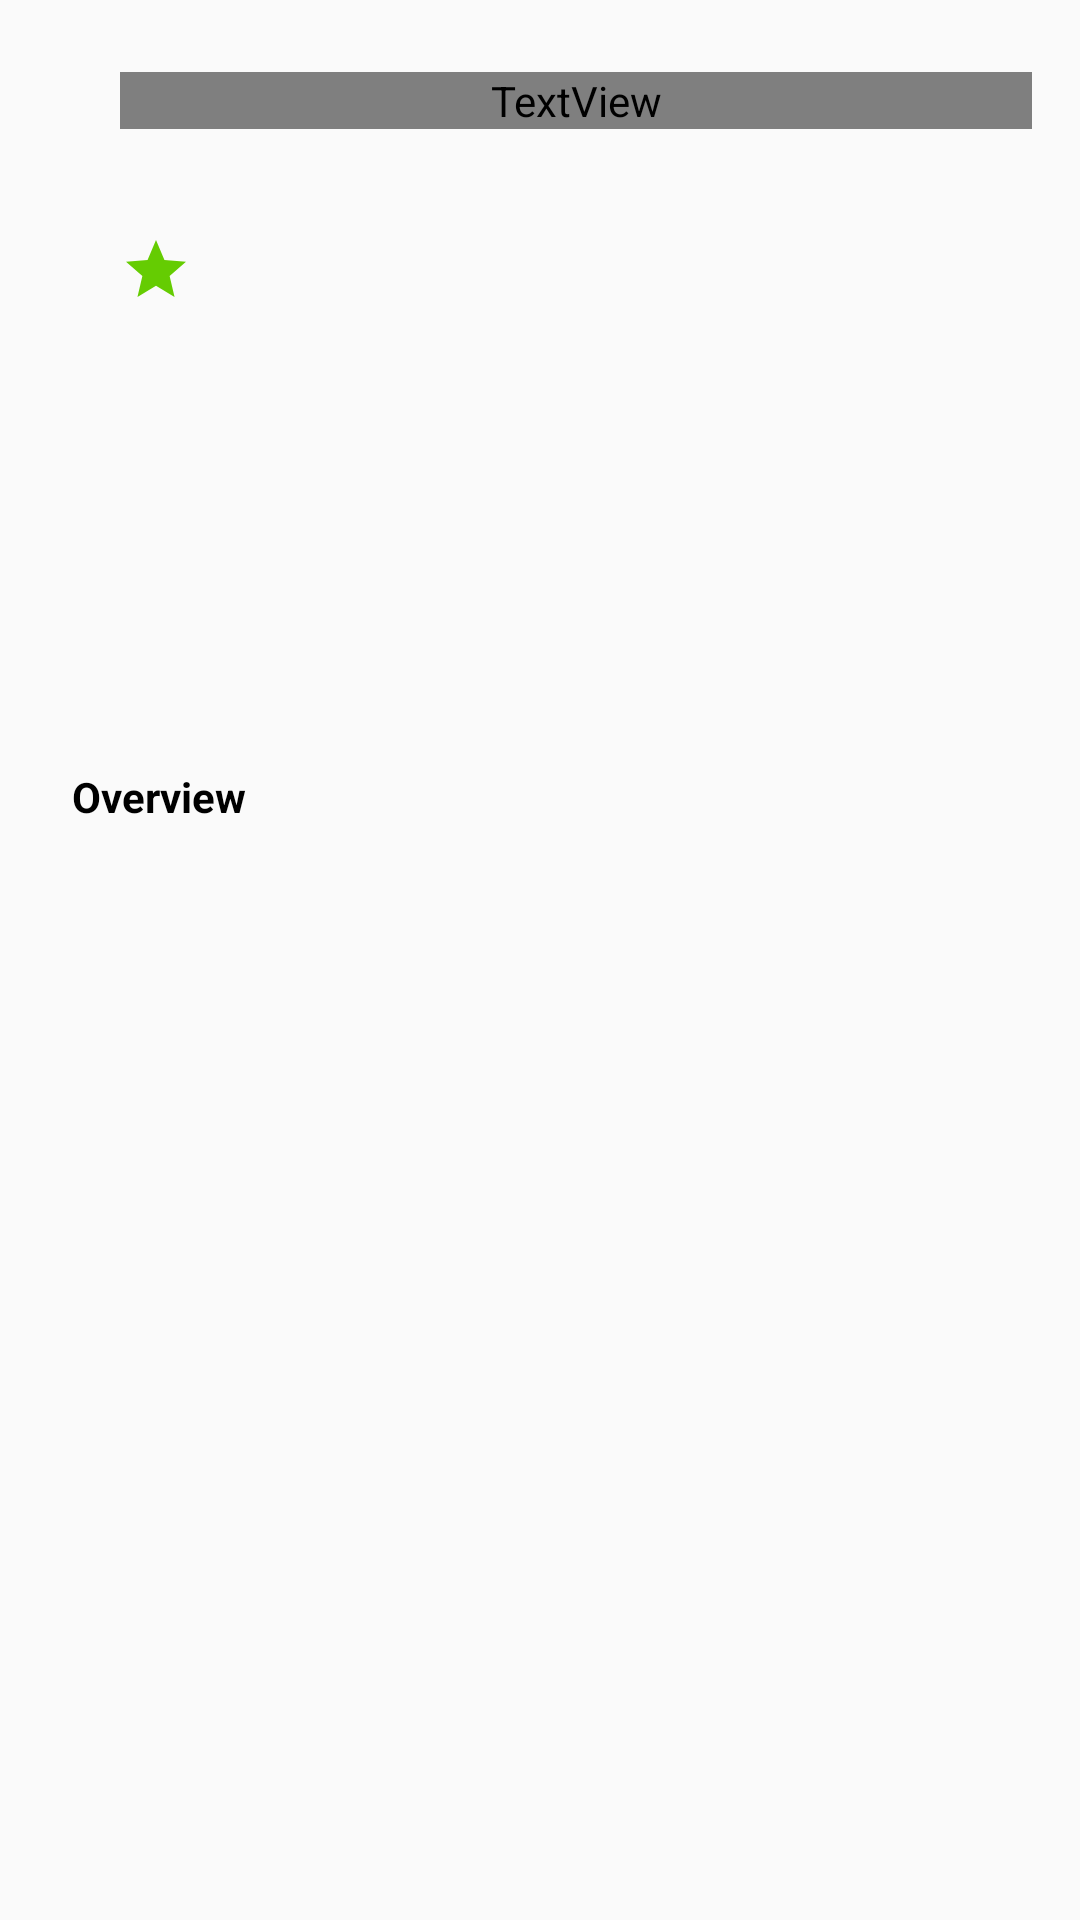

Reconstruct the res/layout file that produces this screen, plus the resources it refers to.
<!-- AndroidManifest.xml: activity theme AppTheme.Transparent -->
<!-- res/layout/activity_detail.xml -->
<?xml version="1.0" encoding="utf-8"?>
<ScrollView xmlns:android="http://schemas.android.com/apk/res/android"
    xmlns:app="http://schemas.android.com/apk/res-auto"
    xmlns:tools="http://schemas.android.com/tools"
    android:layout_width="match_parent"
    android:layout_height="match_parent"
    app:layout_constraintBottom_toBottomOf="parent"
    app:layout_constraintEnd_toEndOf="parent"
    app:layout_constraintStart_toStartOf="parent"
    app:layout_constraintTop_toTopOf="parent"
    tools:context=".detail.DetailActivity">

    <androidx.constraintlayout.widget.ConstraintLayout
        android:layout_width="match_parent"
        android:layout_height="wrap_content"
        android:paddingTop="0dp"
        android:paddingBottom="20dp">

        <TextView
            android:id="@+id/tvTitle"
            android:layout_width="0dp"
            android:layout_height="wrap_content"
            android:layout_marginStart="16dp"
            android:layout_marginEnd="16dp"
            android:ellipsize="end"
            android:fontFamily="@font/eb_garamond"
            android:maxLines="3"
            android:textColor="@android:color/black"
            android:textSize="30sp"
            android:textStyle="bold"
            app:layout_constraintEnd_toEndOf="parent"
            app:layout_constraintStart_toEndOf="@+id/ivPoster"
            app:layout_constraintTop_toTopOf="@+id/ivPoster" />

        <TextView
            android:id="@+id/tvRelease"
            android:layout_width="wrap_content"
            android:layout_height="wrap_content"
            app:layout_constraintStart_toStartOf="@+id/tvTitle"
            app:layout_constraintTop_toBottomOf="@+id/tvTitle" />

        <ImageView
            android:id="@+id/ivBackdrop"
            android:layout_width="match_parent"
            android:layout_height="wrap_content"
            app:layout_constraintEnd_toEndOf="parent"
            app:layout_constraintStart_toStartOf="parent"
            app:layout_constraintTop_toTopOf="parent"
            tools:ignore="ContentDescription" />

        <ImageView
            android:id="@+id/ivPoster"
            android:layout_width="wrap_content"
            android:layout_height="200dp"
            android:layout_marginStart="24dp"
            android:layout_marginTop="24dp"
            app:layout_constraintStart_toStartOf="parent"
            app:layout_constraintTop_toBottomOf="@+id/ivBackdrop"
            tools:ignore="ContentDescription" />

        <ImageView
            android:id="@+id/ivStar"
            android:layout_width="wrap_content"
            android:layout_height="wrap_content"
            android:layout_marginTop="16dp"
            app:layout_constraintStart_toStartOf="@+id/tvTitle"
            app:layout_constraintTop_toBottomOf="@+id/tvRelease"
            app:srcCompat="@drawable/ic_star_black_24dp"
            tools:ignore="ContentDescription" />

        <TextView
            android:id="@+id/tvRating"
            android:layout_width="wrap_content"
            android:layout_height="wrap_content"
            android:layout_marginStart="17dp"
            android:fontFamily="sans-serif-black"
            android:textColor="@color/colorBlueRating"
            android:textSize="24sp"
            app:layout_constraintBottom_toBottomOf="@+id/ivStar"
            app:layout_constraintStart_toEndOf="@+id/ivStar"
            app:layout_constraintTop_toTopOf="@+id/ivStar" />

        <TextView
            android:id="@+id/tvOverview"
            android:layout_width="wrap_content"
            android:layout_height="wrap_content"
            android:layout_marginStart="24dp"
            android:layout_marginTop="32dp"
            android:text="@string/overview"
            android:textColor="@android:color/black"
            android:textStyle="bold"
            app:layout_constraintStart_toStartOf="parent"
            app:layout_constraintTop_toBottomOf="@+id/ivPoster" />

        <TextView
            android:id="@+id/tvPlot"
            android:layout_width="0dp"
            android:layout_height="wrap_content"
            android:layout_marginStart="24dp"
            android:layout_marginTop="16dp"
            android:layout_marginEnd="24dp"
            app:layout_constraintEnd_toEndOf="parent"
            app:layout_constraintStart_toStartOf="parent"
            app:layout_constraintTop_toBottomOf="@+id/tvOverview" />
    </androidx.constraintlayout.widget.ConstraintLayout>
</ScrollView>
<!-- resources referenced by this layout -->
<resources>
  <color name="colorBlueRating">#2096F3</color>
  <!-- drawable ic_star_black_24dp (drawable) -->
  <vector xmlns:android="http://schemas.android.com/apk/res/android"
          android:width="24dp"
          android:height="24dp"
          android:viewportWidth="24.0"
          android:viewportHeight="24.0">
      <path
          android:fillColor="#65CC02"
          android:pathData="M12,17.27L18.18,21l-1.64,-7.03L22,9.24l-7.19,-0.61L12,2 9.19,8.63 2,9.24l5.46,4.73L5.82,21z"/>
  </vector>
  <string name="overview">Overview</string>
  <style name="AppTheme.Transparent" parent="AppTheme">
          <item name="colorPrimary">@android:color/transparent</item>
          <item name="windowActionBarOverlay">true</item>
      </style>
  <style name="AppTheme" parent="Theme.AppCompat.Light.DarkActionBar">
          
          <item name="colorPrimary">@color/colorPrimary</item>
          <item name="colorPrimaryDark">@color/colorPrimaryDark</item>
          <item name="colorAccent">@color/colorAccent</item>
      </style>
  <color name="colorPrimary">#008577</color>
  <color name="colorPrimaryDark">#00574B</color>
  <color name="colorAccent">#D81B60</color>
</resources>
